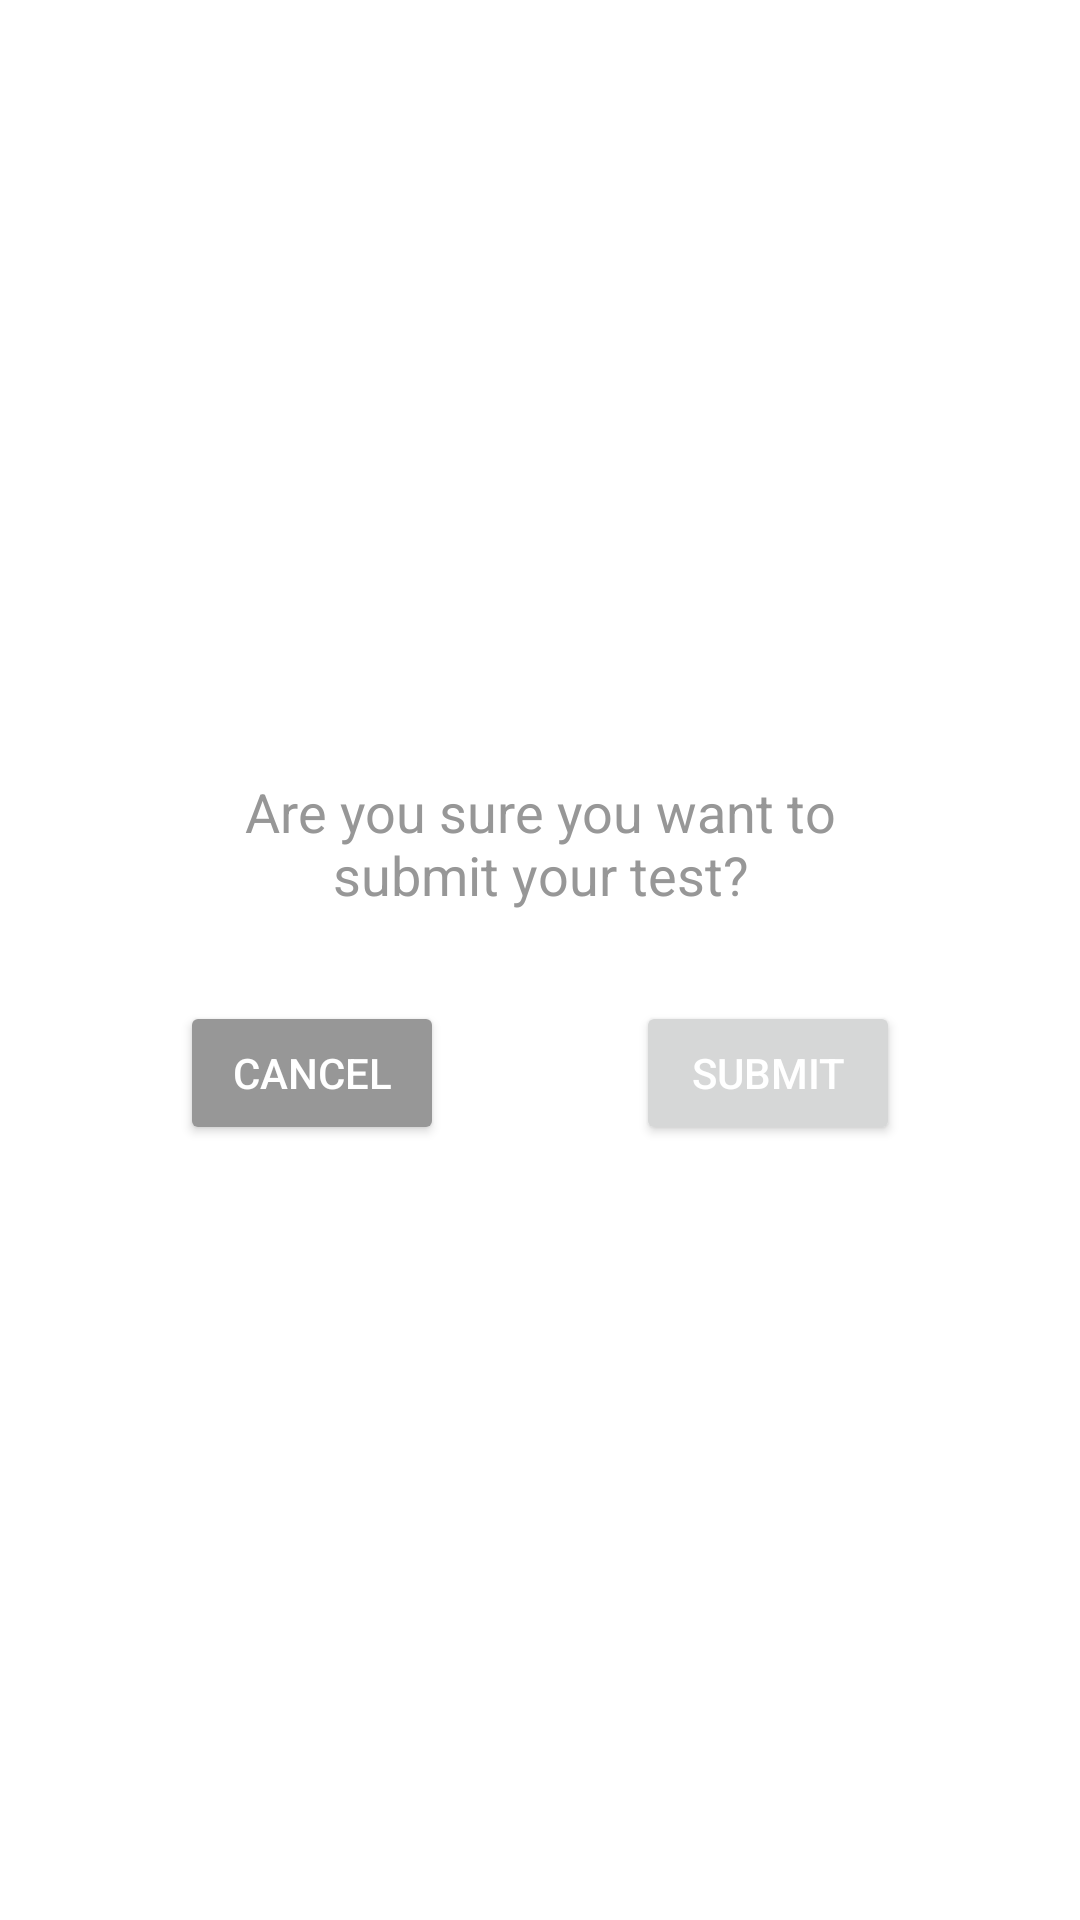

Produce the Android XML layout that renders to this screen, including the resource entries it uses.
<!-- AndroidManifest.xml: application theme Theme.CovidTrace -->
<!-- res/layout/activity_submit.xml -->
<?xml version="1.0" encoding="utf-8"?>
<RelativeLayout xmlns:android="http://schemas.android.com/apk/res/android"
    xmlns:app="http://schemas.android.com/apk/res-auto"
    xmlns:tools="http://schemas.android.com/tools"
    android:layout_width="match_parent"
    android:layout_height="match_parent"
    tools:context=".Ui.healthAssessment.SubmitActivity">

    <LinearLayout
        android:layout_width="match_parent"
        android:layout_height="match_parent"
        android:gravity="center"
        android:orientation="vertical">

        <TextView
            android:id="@+id/tv_pending"
            android:layout_width="240dp"
            android:layout_height="wrap_content"
            android:layout_marginStart="10dp"
            android:layout_marginEnd="10dp"
            android:gravity="center"
            android:text="@string/submission_test"
            android:textColor="@color/darkGrey"
            android:textSize="18sp" />

        <ProgressBar
            android:id="@+id/progress_bar"
            android:layout_width="30dp"
            android:layout_height="30dp"
            android:layout_gravity="center"
            android:layout_marginTop="20dp"
            android:indeterminateTint="@color/primaryColor"
            android:visibility="gone"/>

        <androidx.constraintlayout.widget.ConstraintLayout
            android:layout_width="240dp"
            android:layout_height="wrap_content"
            android:layout_marginTop="30dp"
            android:orientation="horizontal">

            <Button
                android:id="@+id/btn_cancel"
                android:layout_width="wrap_content"
                android:layout_height="wrap_content"
                android:layout_marginEnd="64dp"
                android:backgroundTint="@color/darkGrey"
                android:text="@string/sub_cancel"
                android:textColor="@color/primaryTextColor"
                app:layout_constraintBottom_toBottomOf="parent"
                app:layout_constraintEnd_toStartOf="@+id/btn_submit"
                app:layout_constraintStart_toStartOf="parent"
                app:layout_constraintTop_toTopOf="parent" />

            <Button
                android:id="@+id/btn_submit"
                android:layout_width="wrap_content"
                android:layout_height="wrap_content"
                android:text="@string/sub_confirm"
                android:textColor="@color/primaryTextColor"
                app:layout_constraintBottom_toBottomOf="parent"
                app:layout_constraintEnd_toEndOf="parent"
                app:layout_constraintStart_toEndOf="@+id/btn_cancel"
                app:layout_constraintTop_toTopOf="parent" />
        </androidx.constraintlayout.widget.ConstraintLayout>

    </LinearLayout>
</RelativeLayout>
<!-- resources referenced by this layout -->
<resources>
  <color name="darkGrey">#979797</color>
  <color name="primaryColor">#012260</color>
  <color name="primaryTextColor">#ffffff</color>
  <string name="sub_cancel">Cancel</string>
  <string name="sub_confirm">Submit</string>
  <string name="submission_test">Are you sure you want to submit your test?</string>
  <style name="Theme.CovidTrace" parent="Theme.MaterialComponents.Light.NoActionBar">
          
          <item name="colorPrimary">@color/primaryColor</item>
          <item name="colorPrimaryVariant">@color/primaryDarkColor</item>
          <item name="colorOnPrimary">@color/primaryTextColor</item>
          
          <item name="colorSecondary">@color/secondaryColor</item>
          <item name="colorSecondaryVariant">@color/secondaryDarkColor</item>
          <item name="colorOnSecondary">@color/secondaryTextColor</item>
          
          <item name="android:statusBarColor" tools:targetApi="l">?attr/colorPrimaryVariant</item>
          
      </style>
  <color name="primaryDarkColor">#000036</color>
  <color name="secondaryColor">#dfc283</color>
  <color name="secondaryDarkColor">#ac9255</color>
  <color name="secondaryTextColor">#000000</color>
</resources>
